Run: headless pygame with SDL's dummy video driver; simulated clock (each Clock.tick advances the game by its frame time, no real sleeping); random seed 0; keys injected as events and as key.get_pressed() state; no mouse input.
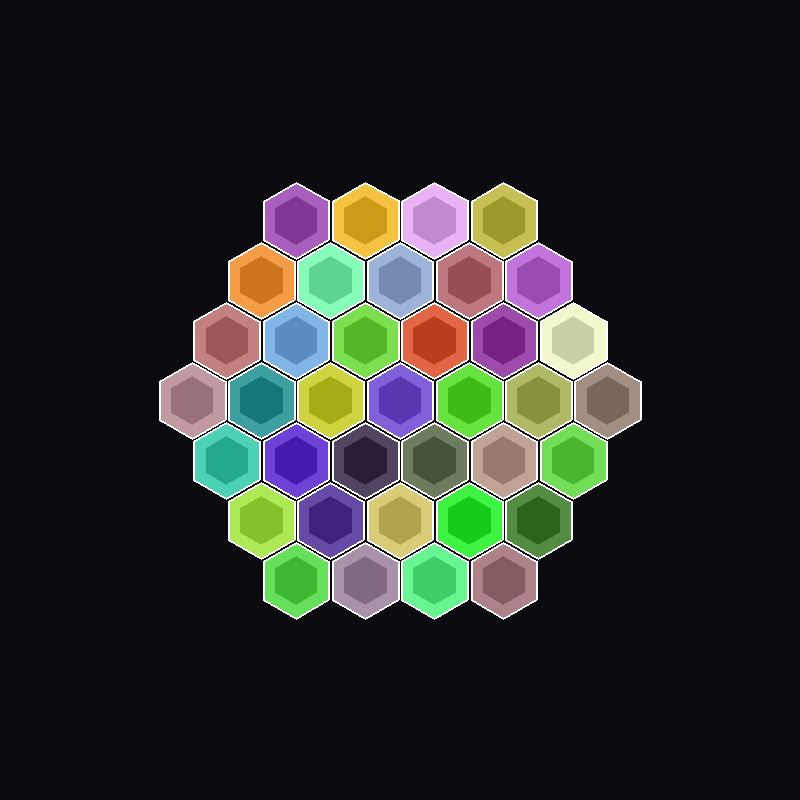
Frame 1 of 4 · flips 1–60 · no input
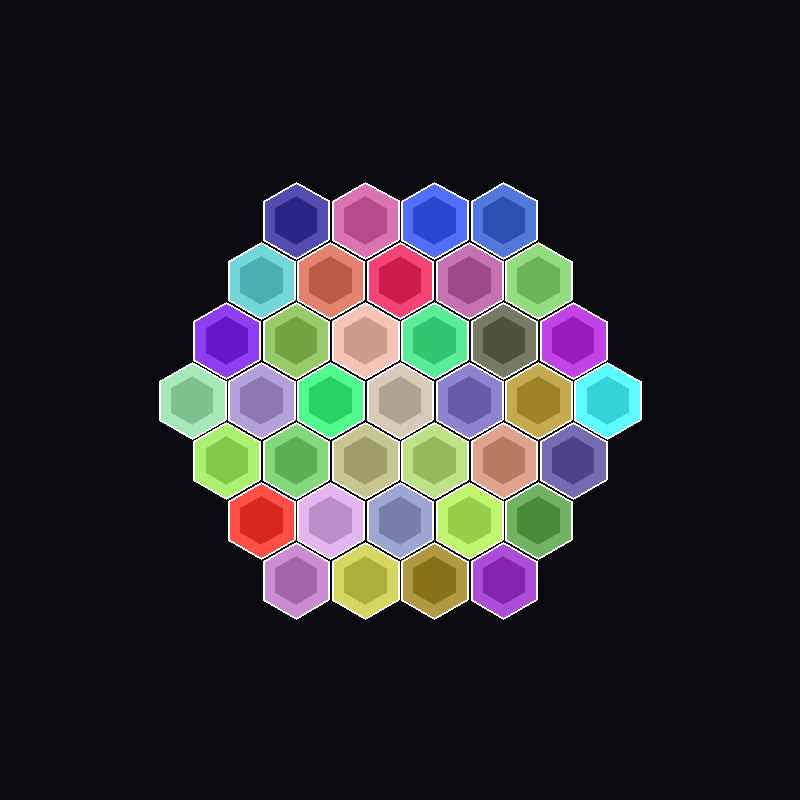
Frame 2 of 4 · flips 61–180 · tapped SPACE, RETURN · held RIGHT (→), D
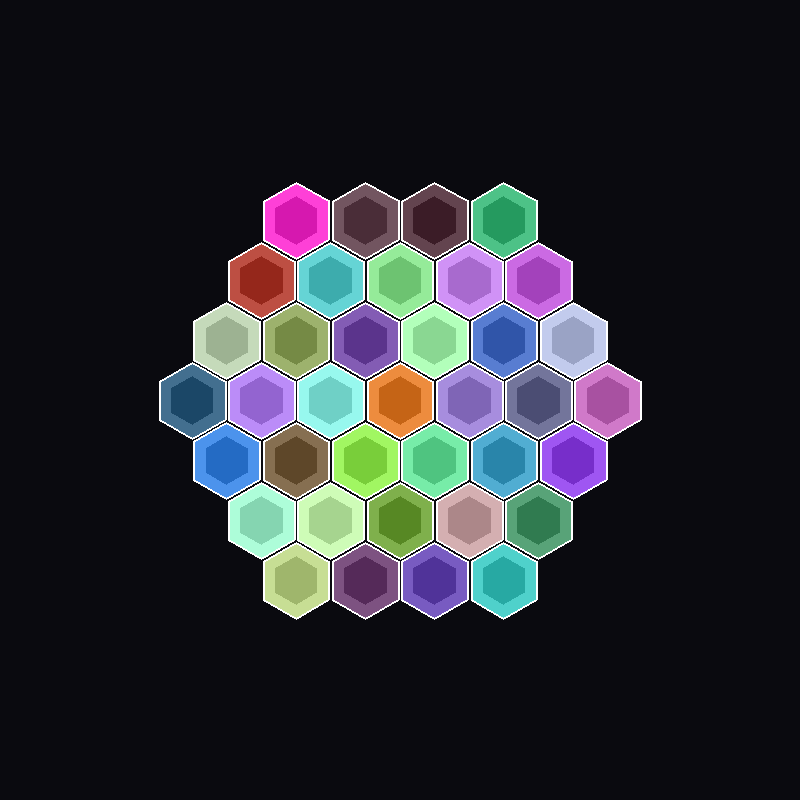
Frame 3 of 4 · flips 181–300 · held DOWN (↓), S
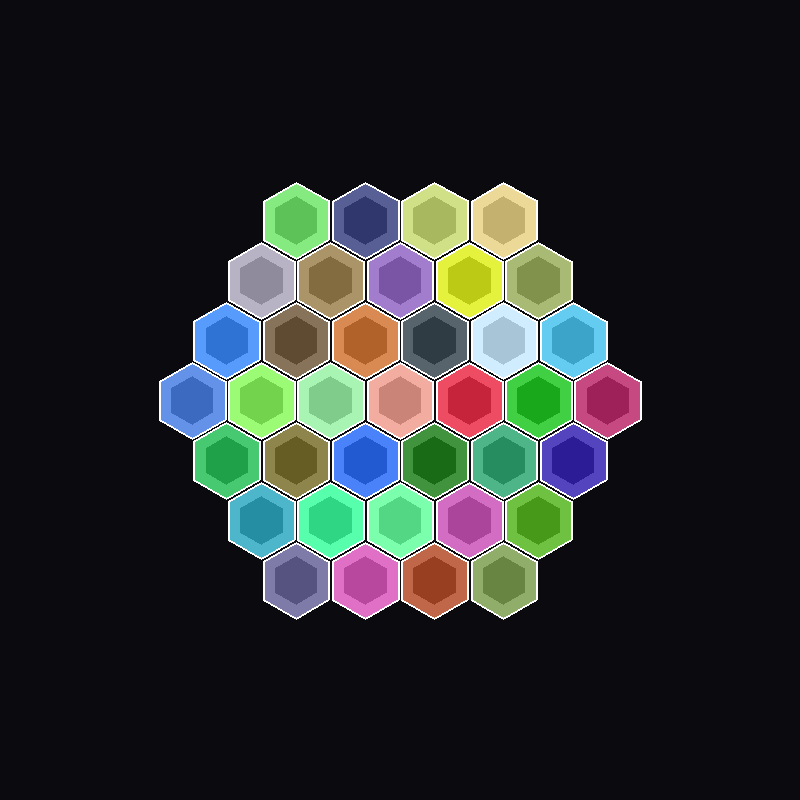
Frame 4 of 4 · flips 301–420 · held LEFT (←), A, UP (↑), W

The pygame program that drew these frames:

import pygame
import random
import math

pygame.init()

SCREEN_DIM = 800
SCREEN = pygame.display.set_mode((SCREEN_DIM, SCREEN_DIM))
pygame.display.set_caption("Premium Hexagon Color Grid")
CLOCK = pygame.time.Clock()
FPS = 1
HEX_RADIUS = 3
SIZE = 40

def get_vibrant_color():
    return (random.randint(60, 255), random.randint(60, 255), random.randint(60, 255))

def get_hexagon_points(center_x, center_y, size, rotation=0):
    points = []
    for i in range(6):
        angle_deg = 60 * i + rotation
        angle_rad = math.radians(angle_deg)
        x = center_x + size * math.cos(angle_rad)
        y = center_y + size * math.sin(angle_rad)
        points.append((x, y))
    return points

running = True
while running:
    for event in pygame.event.get():
        if event.type == pygame.QUIT:
            running = False

    SCREEN.fill((10, 10, 15))

    hex_width = math.sqrt(3) * SIZE
    hex_height = 2 * SIZE
    vert_spacing = 1.5 * SIZE
    horiz_spacing = hex_width
    
    center_screen_x = SCREEN_DIM // 2
    center_screen_y = SCREEN_DIM // 2

    for q in range(-HEX_RADIUS, HEX_RADIUS + 1):
        r1 = max(-HEX_RADIUS, -q - HEX_RADIUS)
        r2 = min(HEX_RADIUS, -q + HEX_RADIUS)
        for r in range(r1, r2 + 1):
            cx = center_screen_x + SIZE * (math.sqrt(3) * q + (math.sqrt(3)/2) * r)
            cy = center_screen_y + SIZE * (1.5 * r)
            
            color = get_vibrant_color()
            
            points = get_hexagon_points(cx, cy, SIZE - 2, rotation=30)
            
            pygame.draw.polygon(SCREEN, color, points)
            pygame.draw.polygon(SCREEN, (255, 255, 255), points, 2)
            
            inner_points = get_hexagon_points(cx, cy, SIZE * 0.6, rotation=30)
            pygame.draw.polygon(SCREEN, (max(0, color[0]-40), max(0, color[1]-40), max(0, color[2]-40)), inner_points)

    pygame.display.flip()
    CLOCK.tick(FPS)

pygame.quit()
